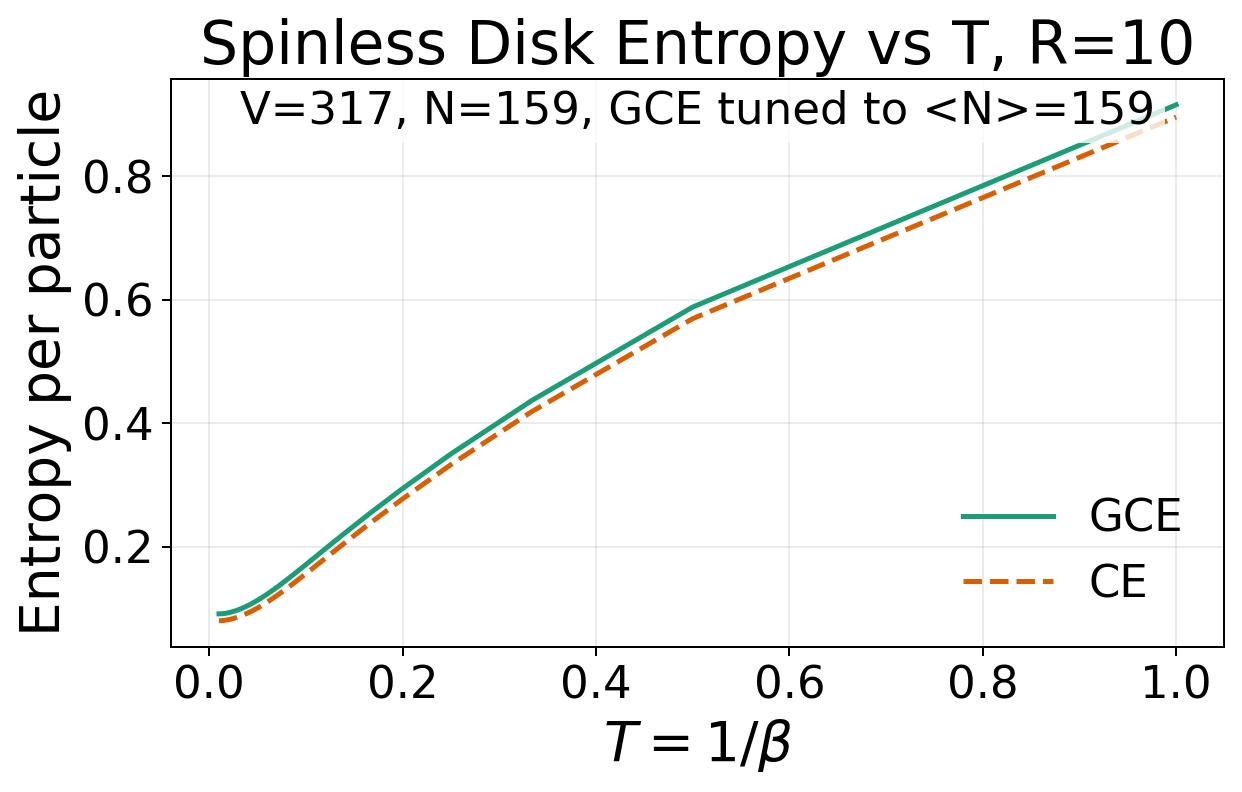

Data behind this chart, as committed beside it:
temperature	entropy_per_particle_grand_canonical	entropy_per_particle_canonical
1	0.9158	0.896
0.5	0.5883	0.5695
0.3333	0.4367	0.4188
0.25	0.3505	0.3333
0.2	0.2945	0.2777
0.1667	0.255	0.2387
0.1429	0.2257	0.2098
0.125	0.2032	0.1877
0.1111	0.1855	0.1704
0.1	0.1714	0.1567
0.09091	0.1599	0.1456
0.08333	0.1506	0.1365
0.07692	0.1428	0.129
0.07143	0.1363	0.1228
0.06667	0.1309	0.1176
0.0625	0.1263	0.1132
0.05882	0.1224	0.1094
0.05556	0.119	0.1062
0.05263	0.1161	0.1035
0.05	0.1136	0.1011
0.04762	0.1114	0.09903
0.04545	0.1095	0.09722
0.04348	0.1078	0.09563
0.04167	0.1063	0.09423
0.04	0.105	0.09299
0.03846	0.1038	0.09188
0.03704	0.1028	0.0909
0.03571	0.1018	0.09001
0.03448	0.101	0.08921
0.03333	0.1002	0.0885
0.03226	0.09951	0.08785
0.03125	0.09888	0.08726
0.0303	0.09831	0.08672
0.02941	0.09778	0.08623
0.02857	0.0973	0.08578
0.02778	0.09686	0.08537
0.02703	0.09646	0.085
0.02632	0.09609	0.08465
0.02564	0.09574	0.08433
0.025	0.09543	0.08404
0.02439	0.09514	0.08377
0.02381	0.09487	0.08352
0.02326	0.09462	0.08329
0.02273	0.09439	0.08308
0.02222	0.09418	0.08289
0.02174	0.09398	0.0827
0.02128	0.0938	0.08253
0.02083	0.09363	0.08238
0.02041	0.09347	0.08223
0.02	0.09332	0.0821
0.01961	0.09319	0.08197
0.01923	0.09306	0.08186
0.01887	0.09294	0.08175
0.01852	0.09283	0.08165
0.01818	0.09273	0.08156
0.01786	0.09264	0.08147
0.01754	0.09255	0.08139
0.01724	0.09247	0.08131
0.01695	0.09239	0.08125
0.01667	0.09232	0.08118
... 40 more rows
